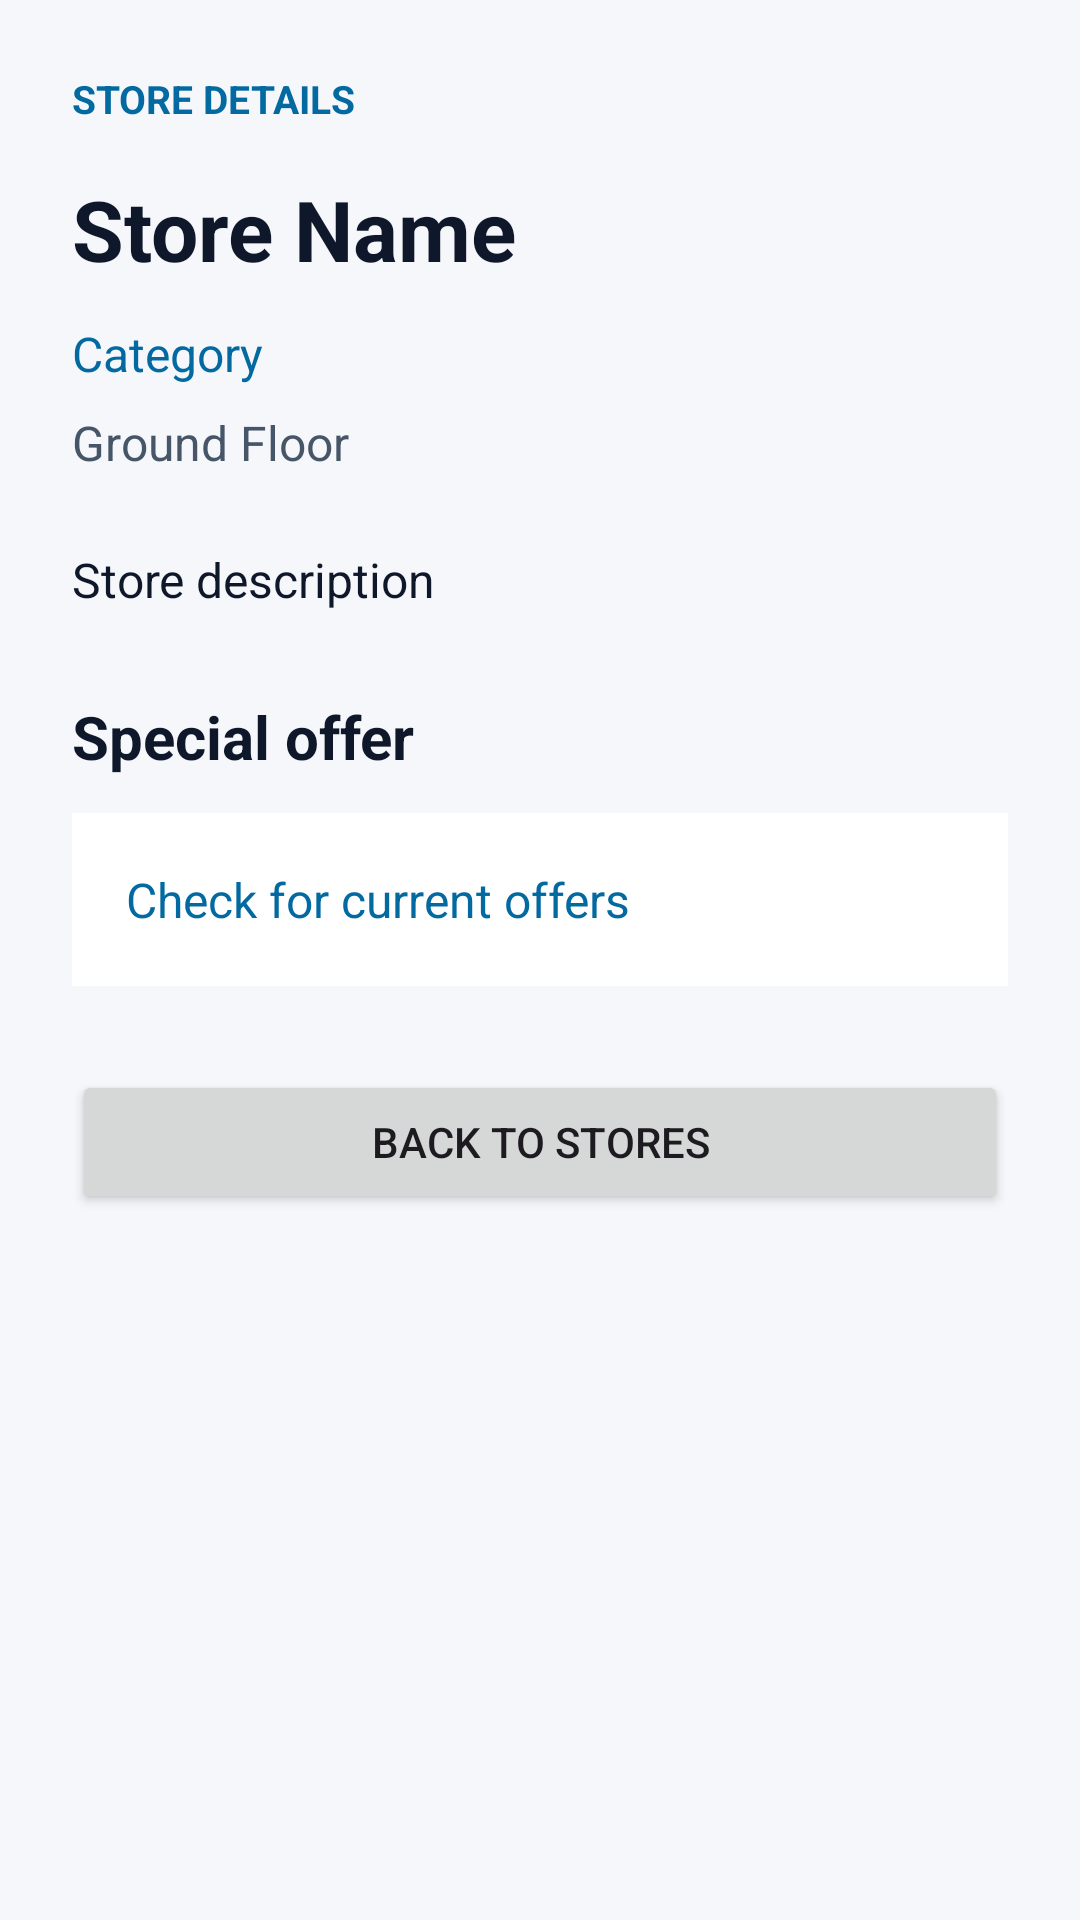

Write the Android layout XML for this screen, with the resource values it uses.
<!-- AndroidManifest.xml: application theme Theme.SmartMallCompanion -->
<!-- res/layout/activity_store_details.xml -->
<?xml version="1.0" encoding="utf-8"?>
<androidx.constraintlayout.widget.ConstraintLayout xmlns:android="http://schemas.android.com/apk/res/android"
    android:layout_width="match_parent"
    android:layout_height="match_parent">


    <ScrollView xmlns:android="http://schemas.android.com/apk/res/android"
        android:layout_width="match_parent"
        android:layout_height="match_parent"
        android:background="#F5F7FB">

        <LinearLayout
            android:layout_width="match_parent"
            android:layout_height="wrap_content"
            android:orientation="vertical"
            android:padding="24dp">

            <TextView
                android:layout_width="wrap_content"
                android:layout_height="wrap_content"
                android:text="STORE DETAILS"
                android:textColor="#0369A1"
                android:textStyle="bold"
                android:textSize="13sp" />

            <TextView
                android:id="@+id/tvDetailName"
                android:layout_width="match_parent"
                android:layout_height="wrap_content"
                android:layout_marginTop="16dp"
                android:text="Store Name"
                android:textColor="#0F172A"
                android:textSize="28sp"
                android:textStyle="bold" />

            <TextView
                android:id="@+id/tvDetailCategory"
                android:layout_width="match_parent"
                android:layout_height="wrap_content"
                android:layout_marginTop="12dp"
                android:text="Category"
                android:textColor="#0369A1"
                android:textSize="16sp" />

            <TextView
                android:id="@+id/tvDetailFloor"
                android:layout_width="match_parent"
                android:layout_height="wrap_content"
                android:layout_marginTop="8dp"
                android:text="Ground Floor"
                android:textColor="#475569"
                android:textSize="16sp" />

            <TextView
                android:id="@+id/tvDetailDescription"
                android:layout_width="match_parent"
                android:layout_height="wrap_content"
                android:layout_marginTop="24dp"
                android:text="Store description"
                android:textColor="#0F172A"
                android:textSize="16sp" />

            <TextView
                android:layout_width="match_parent"
                android:layout_height="wrap_content"
                android:layout_marginTop="28dp"
                android:text="Special offer"
                android:textColor="#0F172A"
                android:textSize="20sp"
                android:textStyle="bold" />

            <TextView
                android:id="@+id/tvDetailOffer"
                android:layout_width="match_parent"
                android:layout_height="wrap_content"
                android:layout_marginTop="12dp"
                android:background="#FFFFFF"
                android:padding="18dp"
                android:text="Check for current offers"
                android:textColor="#0369A1"
                android:textSize="16sp" />

            <Button
                android:id="@+id/btnBackToStores"
                android:layout_width="match_parent"
                android:layout_height="wrap_content"
                android:layout_marginTop="28dp"
                android:text="Back to Stores" />

        </LinearLayout>
    </ScrollView>


</androidx.constraintlayout.widget.ConstraintLayout>
<!-- resources referenced by this layout -->
<resources>
  <style name="Theme.SmartMallCompanion" parent="Base.Theme.SmartMallCompanion" />
  <style name="Base.Theme.SmartMallCompanion" parent="Theme.Material3.DayNight.NoActionBar">
          
          
      </style>
</resources>
